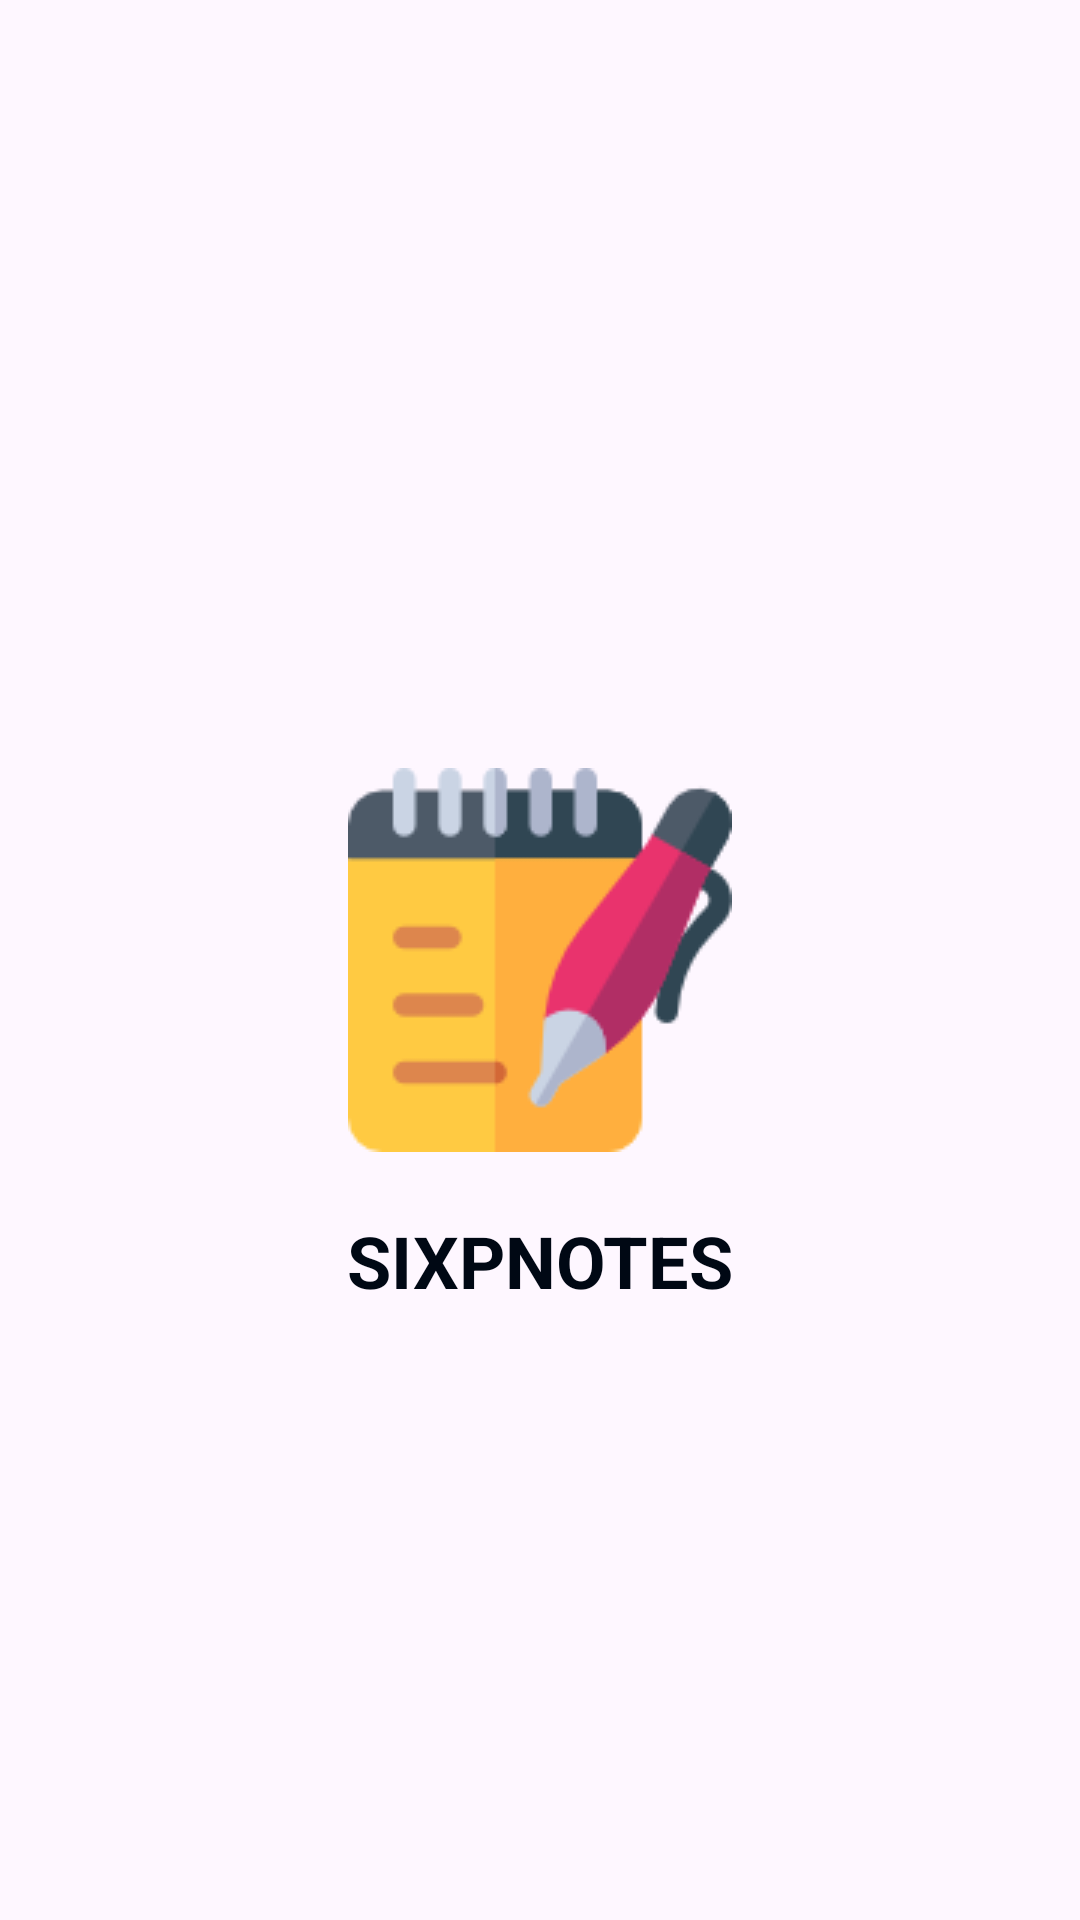

Layout XML and referenced resources for this Android screen:
<!-- AndroidManifest.xml: application theme Theme.SixpNotes -->
<!-- res/layout/activity_splash.xml -->
<?xml version="1.0" encoding="utf-8"?>
<androidx.constraintlayout.widget.ConstraintLayout xmlns:android="http://schemas.android.com/apk/res/android"
    xmlns:app="http://schemas.android.com/apk/res-auto"
    xmlns:tools="http://schemas.android.com/tools"
    android:layout_width="match_parent"
    android:layout_gravity="center"
    android:layout_height="match_parent"
    tools:context=".Splash">


    <ImageView
        android:id="@+id/imageView2"
        android:layout_width="wrap_content"
        android:layout_height="wrap_content"
        app:layout_constraintBottom_toBottomOf="parent"
        app:layout_constraintEnd_toEndOf="parent"
        android:padding="20dp"
        app:layout_constraintStart_toStartOf="parent"
        app:layout_constraintTop_toTopOf="parent"
        app:srcCompat="@drawable/img" />

    <TextView
        android:id="@+id/textView"
        android:layout_width="wrap_content"
        android:layout_height="wrap_content"
        android:text="SixpNotes"
        android:textColor="#000814"
        android:textAllCaps="true"
        android:textStyle="bold"
        android:textSize="24dp"

        app:layout_constraintEnd_toEndOf="@+id/imageView2"
        app:layout_constraintStart_toStartOf="@+id/imageView2"
        app:layout_constraintTop_toBottomOf="@+id/imageView2" />
</androidx.constraintlayout.widget.ConstraintLayout>
<!-- resources referenced by this layout -->
<resources>
  <!-- drawable img: png bitmap (drawable, 5370 bytes) -->
  <style name="Theme.SixpNotes" parent="Base.Theme.SixpNotes" />
  <style name="Base.Theme.SixpNotes" parent="Theme.Material3.DayNight.NoActionBar">
          
          
      </style>
</resources>
